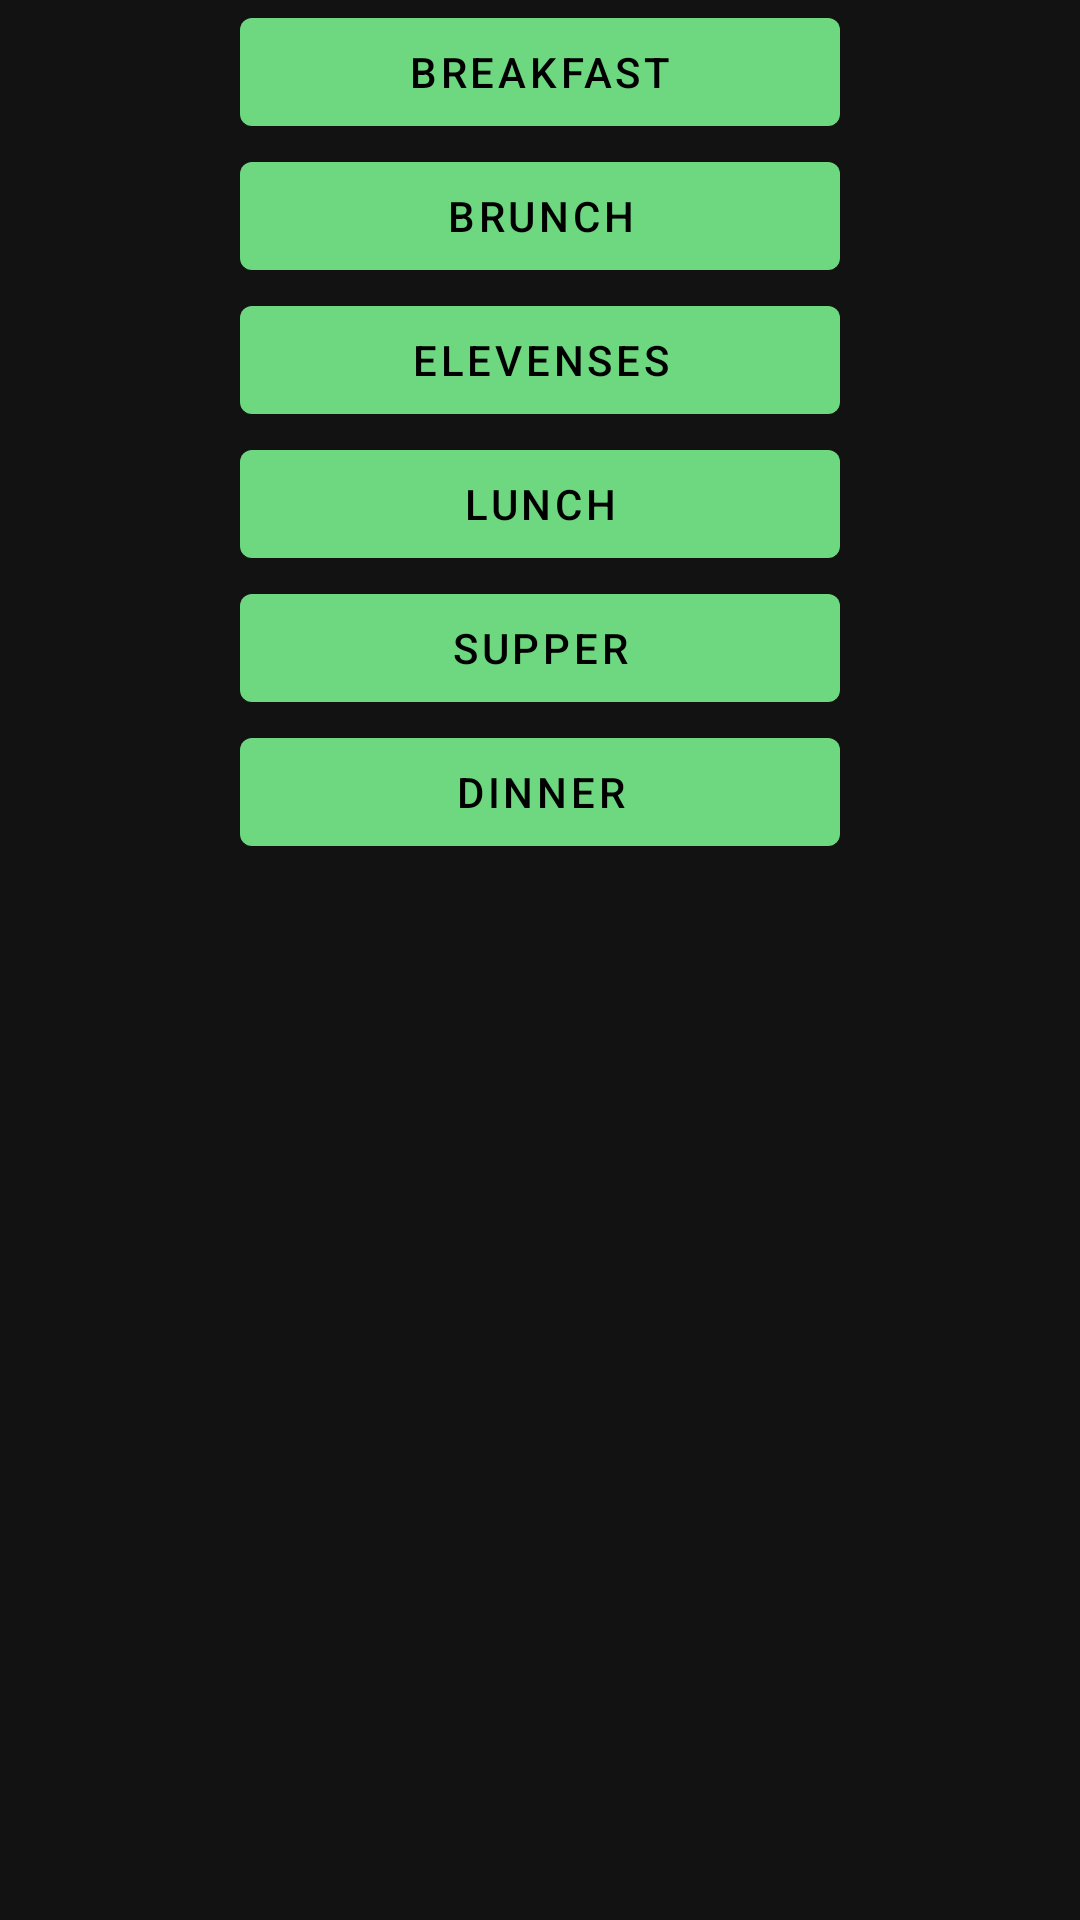

Produce the Android XML layout that renders to this screen, including the resource entries it uses.
<!-- AndroidManifest.xml: application theme Theme.MyApp -->
<!-- res/layout/food_fragment.xml -->
<?xml version="1.0" encoding="utf-8"?>
<androidx.constraintlayout.widget.ConstraintLayout xmlns:android="http://schemas.android.com/apk/res/android"
	xmlns:app="http://schemas.android.com/apk/res-auto"
	xmlns:tools="http://schemas.android.com/tools"
	android:layout_width="match_parent"
	android:layout_height="match_parent"
	android:layout_marginTop="150dp"
	tools:context=".ui.food.FoodFragment">


	<com.google.android.material.button.MaterialButton
		android:id="@+id/btnBreakfast"
		style="@style/Widget.MaterialComponents.Button.UnelevatedButton"
		android:layout_width="200dp"
		android:layout_height="wrap_content"
		android:text="@string/breakfast"
		app:layout_constraintEnd_toEndOf="parent"
		app:layout_constraintStart_toStartOf="parent"
		app:layout_constraintTop_toTopOf="parent" />

	<com.google.android.material.button.MaterialButton
		android:id="@+id/btnBrunch"
		style="@style/Widget.MaterialComponents.Button.UnelevatedButton"
		android:layout_width="200dp"
		android:layout_height="wrap_content"
		android:text="@string/brunch"
		app:layout_constraintEnd_toEndOf="parent"
		app:layout_constraintStart_toStartOf="parent"
		app:layout_constraintTop_toBottomOf="@+id/btnBreakfast" />

	<com.google.android.material.button.MaterialButton
		android:id="@+id/btnElevenses"
		style="@style/Widget.MaterialComponents.Button.UnelevatedButton"
		android:layout_width="200dp"
		android:layout_height="wrap_content"
		android:text="@string/elevenses"
		app:layout_constraintEnd_toEndOf="parent"
		app:layout_constraintStart_toStartOf="parent"
		app:layout_constraintTop_toBottomOf="@+id/btnBrunch" />

	<com.google.android.material.button.MaterialButton
		android:id="@+id/btnLunch"
		style="@style/Widget.MaterialComponents.Button.UnelevatedButton"
		android:layout_width="200dp"
		android:layout_height="wrap_content"
		android:text="@string/lunch"
		app:layout_constraintEnd_toEndOf="parent"
		app:layout_constraintStart_toStartOf="parent"
		app:layout_constraintTop_toBottomOf="@+id/btnElevenses" />

	<com.google.android.material.button.MaterialButton
		android:id="@+id/btnSupper"
		style="@style/Widget.MaterialComponents.Button.UnelevatedButton"
		android:layout_width="200dp"
		android:layout_height="wrap_content"
		android:text="@string/supper"
		app:layout_constraintEnd_toEndOf="parent"
		app:layout_constraintStart_toStartOf="parent"
		app:layout_constraintTop_toBottomOf="@+id/btnLunch" />

	<com.google.android.material.button.MaterialButton
		android:id="@+id/btnDinner"
		style="@style/Widget.MaterialComponents.Button.UnelevatedButton"
		android:layout_width="200dp"
		android:layout_height="wrap_content"
		android:text="@string/dinner"
		app:layout_constraintEnd_toEndOf="parent"
		app:layout_constraintStart_toStartOf="parent"
		app:layout_constraintTop_toBottomOf="@+id/btnSupper" />


</androidx.constraintlayout.widget.ConstraintLayout>
<!-- resources referenced by this layout -->
<resources>
  <string name="breakfast">Breakfast</string>
  <string name="brunch">Brunch</string>
  <string name="dinner">Dinner</string>
  <string name="elevenses">Elevenses</string>
  <string name="lunch">Lunch</string>
  <string name="supper">Supper</string>
  <style name="Theme.MyApp" parent="Theme.MaterialComponents">
  		
  		<item name="colorPrimary">@color/colorPrimary</item>
  		<item name="colorPrimaryDark">@color/colorPrimaryDark</item>
  		<item name="colorAccent">@color/colorAccent</item>
  	</style>
  <color name="colorPrimary">#6dd87f</color>
  <color name="colorPrimaryDark">#37a651</color>
  <color name="colorAccent">#a1ffaf</color>
</resources>
